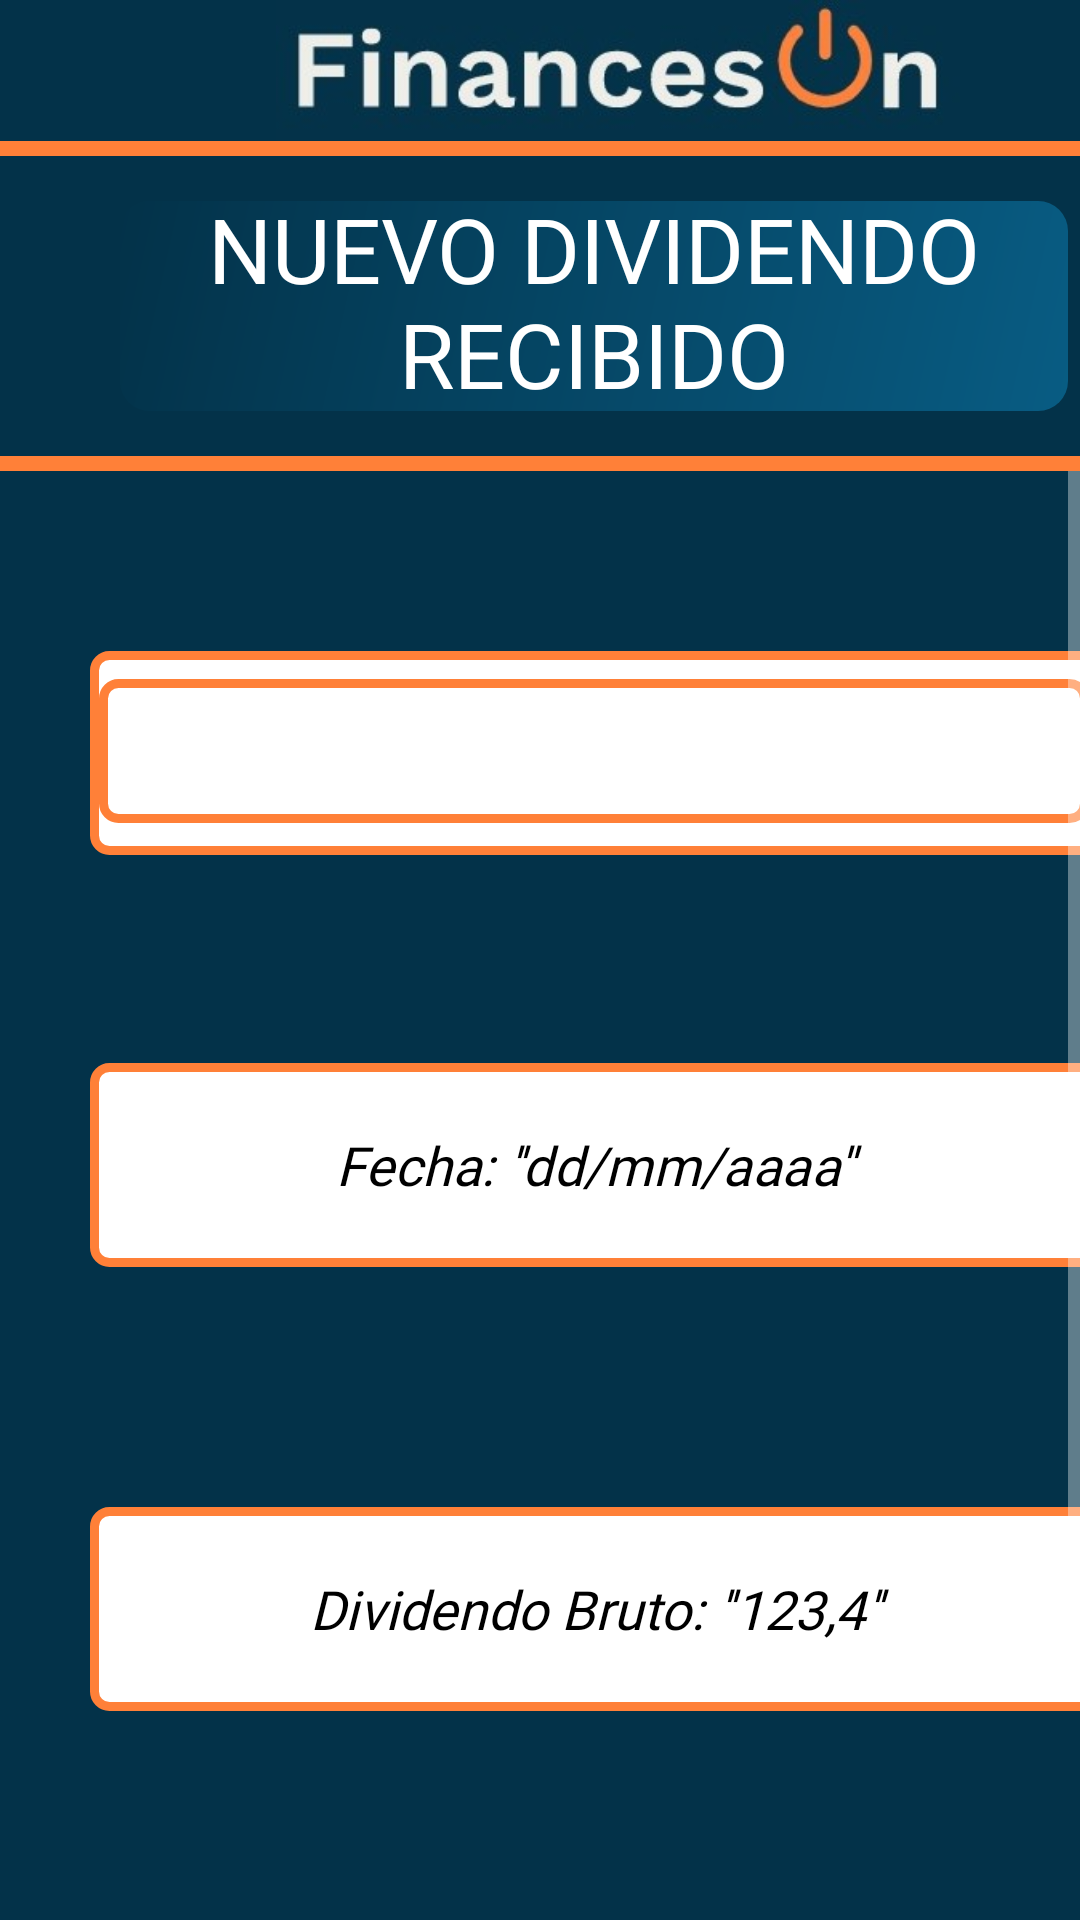

Here is an Android app screen rendered from its layout file. Give the layout XML and the strings, colors and styles it references.
<!-- AndroidManifest.xml: application theme Theme.MyApplication -->
<!-- res/layout/activity_nuevo_dividendo_recibido.xml -->
<?xml version="1.0" encoding="utf-8"?>
<LinearLayout
    xmlns:android="http://schemas.android.com/apk/res/android"
    xmlns:app="http://schemas.android.com/apk/res-auto"
    xmlns:tools="http://schemas.android.com/tools"
    android:layout_width="match_parent"
    android:layout_height="match_parent"
    android:background="@color/fondo_azul"
    android:foregroundTint="#085C83"
    android:orientation="vertical"
    tools:context=".NuevoDividendoRecibidoActivity">

    <ImageView
        android:id="@+id/imageView2"
        android:layout_width="412dp"
        android:layout_height="47dp"
        app:layout_constraintBottom_toBottomOf="parent"
        app:layout_constraintEnd_toEndOf="parent"
        app:layout_constraintHorizontal_bias="1.0"
        app:layout_constraintStart_toStartOf="parent"
        app:layout_constraintTop_toTopOf="parent"
        app:layout_constraintVertical_bias="0.016"
        app:srcCompat="@drawable/abajo" />

    <View
        android:id="@+id/view"
        android:layout_width="fill_parent"
        android:layout_height="5dp"
        android:background="@color/orange"
        app:layout_constraintBottom_toBottomOf="parent"
        app:layout_constraintEnd_toEndOf="parent"
        app:layout_constraintHorizontal_bias="0.0"
        app:layout_constraintStart_toStartOf="parent"
        app:layout_constraintTop_toTopOf="parent"
        app:layout_constraintVertical_bias="0.091"
        tools:ignore="MissingConstraints" />

    <TextView
        android:id="@+id/textView"
        android:layout_width="316dp"
        android:layout_height="70dp"
        android:layout_marginLeft="40dp"
        android:layout_marginTop="15dp"
        android:layout_marginBottom="15dp"
        android:background="@drawable/btn"
        android:fontFamily="@font/worksans"
        android:gravity="center"
        android:includeFontPadding="false"
        android:shadowColor="#FFFFFF"
        android:text="NUEVO DIVIDENDO RECIBIDO"
        android:textColor="#FFFFFF"
        android:textSize="30sp"
        app:layout_constraintBottom_toBottomOf="parent"
        app:layout_constraintEnd_toEndOf="parent"
        app:layout_constraintStart_toStartOf="parent"
        app:layout_constraintTop_toTopOf="parent"
        app:layout_constraintVertical_bias="0.126" />

    <View
        android:id="@+id/view2"
        android:layout_width="fill_parent"
        android:layout_height="5dp"
        android:background="@color/orange"
        app:layout_constraintBottom_toBottomOf="parent"
        app:layout_constraintEnd_toEndOf="parent"
        app:layout_constraintHorizontal_bias="1.0"
        app:layout_constraintStart_toStartOf="parent"
        app:layout_constraintTop_toTopOf="parent"
        app:layout_constraintVertical_bias="0.227"
        tools:ignore="MissingConstraints" />

    <ScrollView
        android:layout_width="match_parent"
        android:layout_height="match_parent">
        <LinearLayout
            android:layout_width="match_parent"
            android:layout_height="match_parent"
            android:orientation="vertical">

            <EditText
                android:id="@+id/temp"
                style="style/viewCustom"
                android:layout_width="337dp"
                android:layout_height="68dp"
                android:layout_marginLeft="30dp"
                android:layout_marginTop="60dp"
                android:width="30dp"
                android:background="@drawable/espacio_escritura_spinner"
                android:fontFamily="@font/worksans"
                android:gravity="center"
                android:textColor="@color/black"
                android:textColorHint="#FFFFFF"
                android:textSize="18dp"
                android:textStyle="italic"
                app:layout_constraintHorizontal_bias="0.494"
                app:layout_constraintVertical_bias="0.350" />

            <Spinner
                android:id="@+id/valorSpinner"
                style="style/viewCustom"
                android:layout_width="330dp"
                android:layout_height="48dp"
                android:layout_marginLeft="33dp"
                android:layout_marginTop="-59dp"
                android:width="30dp"
                android:background="@drawable/espacio_escritura_spinner"
                android:fontFamily="@font/worksans"
                android:gravity="center"
                android:textColor="@color/black"
                android:textColorHint="#FFFFFF"
                android:textSize="18dp"
                android:textStyle="italic"
                app:layout_constraintBottom_toBottomOf="parent"
                app:layout_constraintEnd_toEndOf="parent"
                app:layout_constraintHorizontal_bias="0.494"
                app:layout_constraintStart_toStartOf="parent"
                app:layout_constraintTop_toTopOf="parent"
                app:layout_constraintVertical_bias="0.350" />

            <EditText
                android:id="@+id/etFecha"
                style="style/viewCustom"
                android:layout_width="337dp"
                android:layout_height="68dp"
                android:layout_marginLeft="30dp"
                android:layout_marginTop="80dp"
                android:width="30dp"
                android:fontFamily="@font/worksans"
                android:background="@drawable/espacio_escritura_spinner"
                android:textStyle="italic"
                android:gravity="center"
                android:hint="Fecha: ''dd/mm/aaaa''"
                android:textColor="@color/black"
                android:textColorHint="@color/black"
                app:layout_constraintBottom_toBottomOf="parent"
                app:layout_constraintEnd_toEndOf="parent"
                app:layout_constraintHorizontal_bias="0.494"
                app:layout_constraintStart_toStartOf="parent"
                app:layout_constraintTop_toTopOf="parent"
                app:layout_constraintVertical_bias="0.275" />

            <EditText
                android:id="@+id/etDividendoBruto"
                style="style/viewCustom"
                android:layout_width="337dp"
                android:layout_height="68dp"
                android:layout_marginLeft="30dp"
                android:layout_marginTop="80dp"
                android:width="30dp"
                android:background="@drawable/espacio_escritura_spinner"
                android:fontFamily="@font/worksans"
                android:textStyle="italic"
                android:gravity="center"
                android:hint="Dividendo Bruto: ''123,4''"
                android:textColor="@color/black"
                android:textColorHint="@color/black"
                app:layout_constraintBottom_toBottomOf="parent"
                app:layout_constraintEnd_toEndOf="parent"
                app:layout_constraintHorizontal_bias="0.494"
                app:layout_constraintStart_toStartOf="parent"
                app:layout_constraintTop_toTopOf="parent"
                app:layout_constraintVertical_bias="0.425" />

            <Button
                android:id="@+id/btnCancelar"
                android:layout_width="157dp"
                android:layout_height="62dp"
                android:layout_marginLeft="25dp"
                android:layout_marginTop="70dp"
                android:background="@drawable/boton_nuevo"
                android:fontFamily="@font/worksans"
                android:text="@string/cancelar"
                android:textColor="@android:color/white"
                android:textStyle="bold"
                app:backgroundTint="@color/orange"
                app:layout_constraintBottom_toBottomOf="parent"
                app:layout_constraintEnd_toEndOf="parent"
                app:layout_constraintHorizontal_bias="0.855"
                app:layout_constraintStart_toStartOf="parent"
                app:layout_constraintTop_toTopOf="parent"
                app:layout_constraintVertical_bias="0.972" />

            <Button
                android:id="@+id/btnGuardar"
                android:layout_width="157dp"
                android:layout_height="62dp"
                android:layout_marginLeft="215dp"
                android:layout_marginTop="-62dp"
                android:layout_marginBottom="20dp"
                android:background="@drawable/boton_nuevo"
                android:fontFamily="@font/worksans"
                android:text="@string/guardar"
                android:textColor="@android:color/white"
                android:textStyle="bold"
                app:backgroundTint="@color/orange"
                app:layout_constraintBottom_toBottomOf="parent"
                app:layout_constraintEnd_toEndOf="parent"
                app:layout_constraintHorizontal_bias="0.139"
                app:layout_constraintStart_toStartOf="parent"
                app:layout_constraintTop_toTopOf="parent"
                app:layout_constraintVertical_bias="0.972" />
        </LinearLayout>
    </ScrollView>

    <LinearLayout
        android:layout_width="match_parent"
        android:layout_height="match_parent">

    </LinearLayout>
</LinearLayout>
<!-- resources referenced by this layout -->
<resources>
  <color name="black">#FF000000</color>
  <color name="fondo_azul">#033249</color>
  <color name="orange">#FF8038</color>
  <!-- drawable abajo: jpeg bitmap (drawable, 31462 bytes) -->
  <!-- drawable boton_nuevo (drawable) -->
  <?xml version="1.0" encoding="utf-8"?>
  <shape
      xmlns:android="http://schemas.android.com/apk/res/android"
      xmlns:tools="http://schemas.android.com/tools"
      android:shape="rectangle">
      <size tools:ignore="ExtraText"
          android:width="300dp"
          android:height="100dp">
      </size>
  
      <corners
          android:radius="25dp">
  
      </corners>
  
      <gradient
          android:angle="135"
          android:startColor="@color/orange"
          android:endColor="@color/fondo_azul" />
  
  </shape>
  <!-- drawable btn (drawable) -->
  <?xml version="1.0" encoding="utf-8"?>
  <shape
      xmlns:android="http://schemas.android.com/apk/res/android">
      <stroke
          android:color="@color/fondo_azul" />
      <corners
          android:radius="10dp" />
      <gradient
          android:angle="135"
          android:startColor="@color/azul_btn"
          android:endColor="@color/fondo_azul" />
  </shape>
  <!-- drawable espacio_escritura_spinner (drawable) -->
  <?xml version="1.0" encoding="utf-8"?>
  <shape
      xmlns:android="http://schemas.android.com/apk/res/android"
      xmlns:tools="http://schemas.android.com/tools"
      android:shape="rectangle">
      <size tools:ignore="ExtraText"
          android:width="300dp"
          android:height="100dp">
      </size>
  
      <corners
          android:radius="5dp">
      </corners>
  
      <stroke tools:ignore="ExtraText"
          android:width="3dp"
          android:color="@color/orange">
      </stroke>
  
      <gradient
          android:angle="135"
          android:startColor="@color/white"
          android:endColor="@color/white">
      </gradient>
  </shape>
  <string name="cancelar">Cancelar</string>
  <string name="guardar">Guardar</string>
  <style name="Theme.MyApplication" parent="Theme.AppCompat.NoActionBar">
          
          <item name="colorPrimary">@color/purple_500</item>
          <item name="colorPrimaryVariant">@color/purple_700</item>
          <item name="colorOnPrimary">@color/white</item>
          
          <item name="colorSecondary">@color/teal_200</item>
          <item name="colorSecondaryVariant">@color/teal_700</item>
          <item name="colorOnSecondary">@color/black</item>
          
          <item name="android:statusBarColor" tools:targetApi="l">?attr/colorPrimaryVariant</item>
          
      </style>
  <color name="azul_btn">#FF085C83</color>
  <color name="white">#FFFFFFFF</color>
  <color name="purple_500">#FF6200EE</color>
  <color name="purple_700">#FF3700B3</color>
  <color name="teal_200">#FF03DAC5</color>
  <color name="teal_700">#FF018786</color>
</resources>
